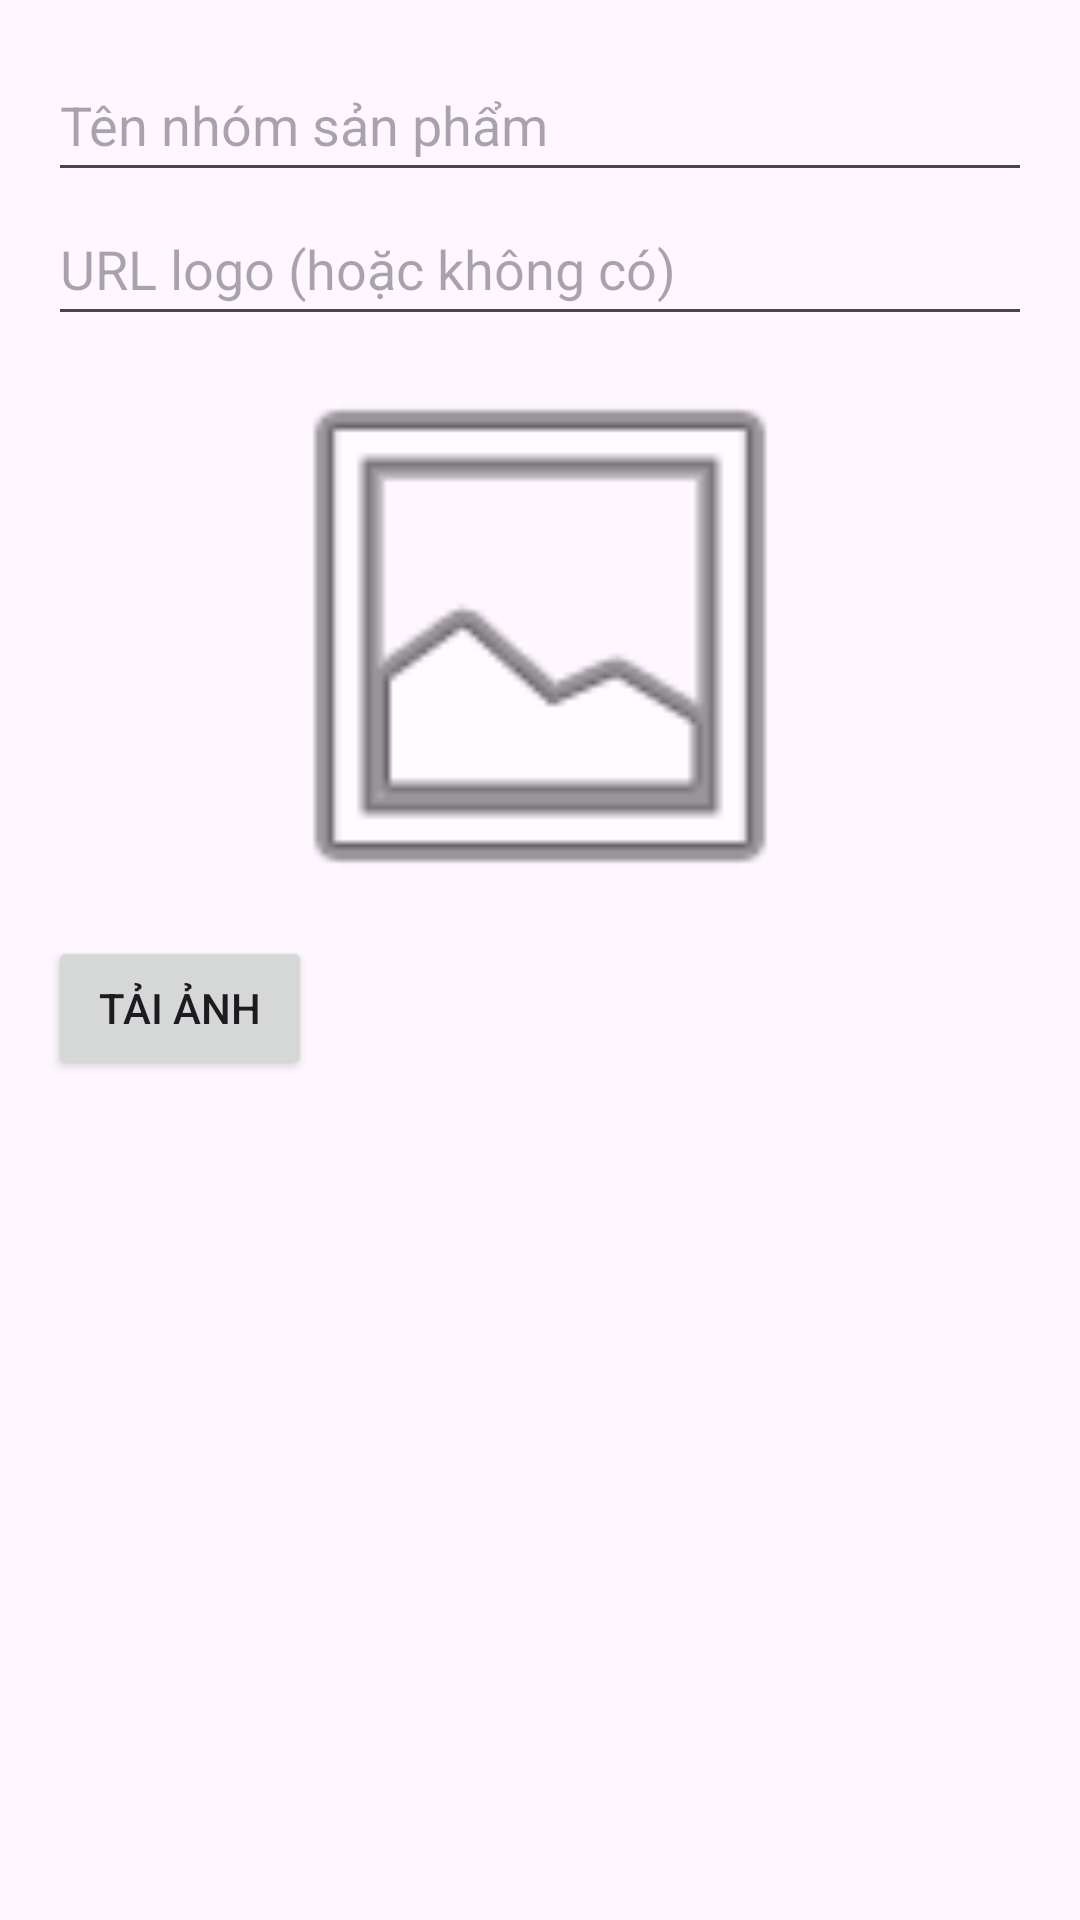

The Android layout XML behind this screen, and the referenced resources:
<!-- AndroidManifest.xml: application theme Theme.AppBTL -->
<!-- res/layout/dialog_add_edit_category.xml -->
<?xml version="1.0" encoding="utf-8"?>
<LinearLayout xmlns:android="http://schemas.android.com/apk/res/android"
    android:orientation="vertical"
    android:padding="16dp"
    android:layout_width="match_parent"
    android:layout_height="wrap_content">

    <EditText
        android:id="@+id/edtCategoryName"
        android:hint="Tên nhóm sản phẩm"
        android:inputType="text"
        android:autofillHints="name"
        android:minHeight="48dp"
        android:layout_width="match_parent"
        android:layout_height="wrap_content" />

    <EditText
        android:id="@+id/edtCategoryLogo"
        android:hint="URL logo (hoặc không có)"
        android:inputType="textUri"
        android:minHeight="48dp"
        android:autofillHints="postalAddress"
        android:layout_width="match_parent"
        android:layout_height="wrap_content" />

    <ImageView
        android:id="@+id/imgCategoryLogoPreview"
        android:layout_width="match_parent"
        android:layout_height="200dp"
        android:src="@android:drawable/ic_menu_gallery" />

    <Button
        android:id="@+id/btnUploadImage"
        android:layout_width="wrap_content"
        android:layout_height="wrap_content"
        android:text="Tải ảnh" />
</LinearLayout>
<!-- resources referenced by this layout -->
<resources>
  <style name="Theme.AppBTL" parent="Base.Theme.AppBTL" />
  <style name="Base.Theme.AppBTL" parent="Theme.Material3.DayNight.NoActionBar">
          
          
      </style>
</resources>
